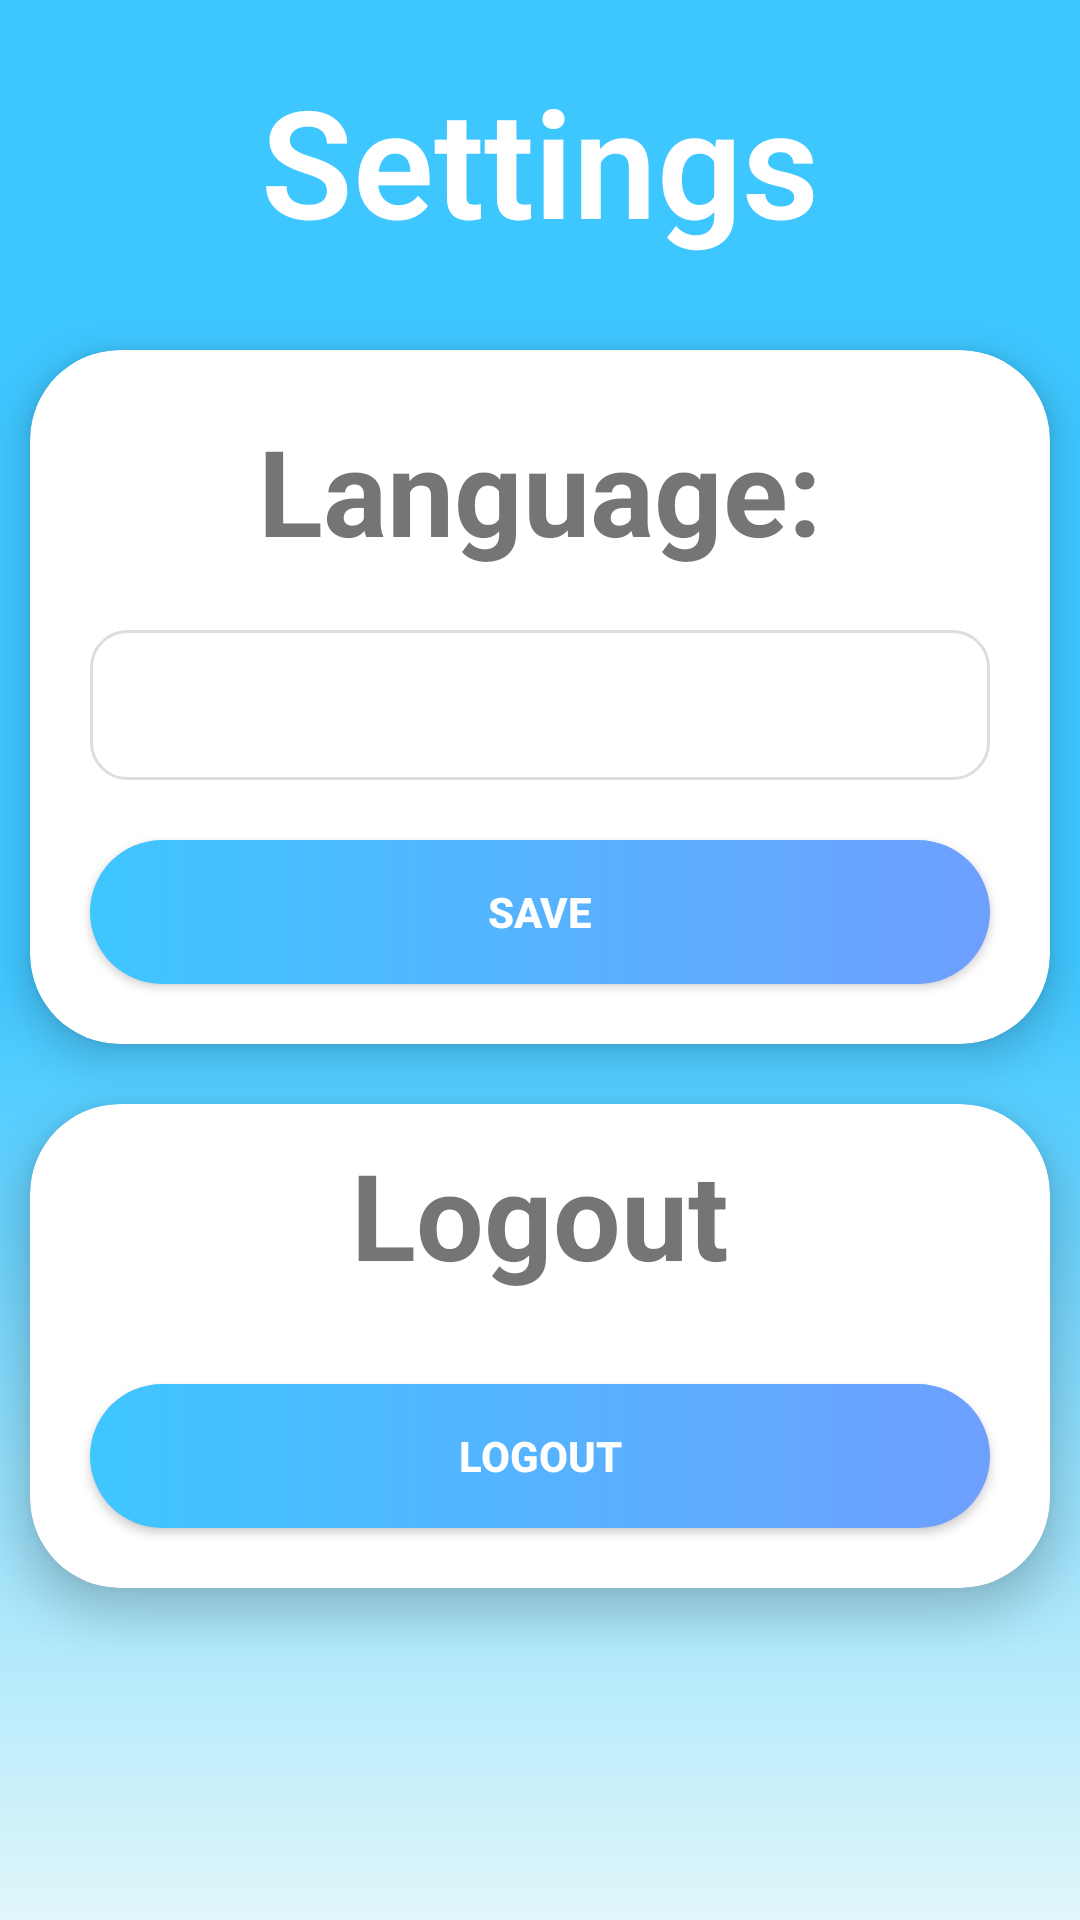

Write the Android layout XML for this screen, with the resource values it uses.
<!-- AndroidManifest.xml: application theme Theme.SignInApp -->
<!-- res/layout/setting_layout.xml -->
<?xml version="1.0" encoding="utf-8"?>
<androidx.constraintlayout.widget.ConstraintLayout xmlns:android="http://schemas.android.com/apk/res/android"
    android:layout_width="match_parent"
    android:layout_height="match_parent"
    xmlns:app="http://schemas.android.com/apk/res-auto"
    android:id="@+id/setting_layout"
    android:background="@drawable/bg_dashboard">

    <LinearLayout
        android:layout_width="match_parent"
        android:layout_height="match_parent"
        android:orientation="vertical">

        <TextView
            android:layout_width="match_parent"
            android:layout_height="wrap_content"
            android:text="@string/settings"
            android:textSize="50sp"
            android:textStyle="bold"
            android:textColor="@color/white"
            android:textAlignment="center"
            android:padding="20dp"
            android:fontFamily="sans-serif-light" />

        <androidx.cardview.widget.CardView
            android:layout_width="match_parent"
            android:layout_height="wrap_content"
            android:background="@drawable/bg_card"
            android:layout_margin="10dp"
            app:cardCornerRadius="30dp"
            android:layout_gravity="center_vertical"
            app:cardElevation="8dp">

            <LinearLayout
                android:layout_width="match_parent"
                android:layout_height="wrap_content"
                android:orientation="vertical">

                <TextView
                    android:layout_width="match_parent"
                    android:layout_height="wrap_content"
                    android:text="@string/language"
                    android:gravity="center"
                    android:textSize="40sp"
                    android:textStyle="bold"
                    android:padding="20dp" />

                <Spinner
                    android:id="@+id/languagePicker"
                    android:layout_width="300dp"
                    android:layout_height="50dp"
                    android:layout_gravity="center"
                    android:padding="10dp"
                    android:background="@drawable/bg_spinner" />

                <androidx.appcompat.widget.AppCompatButton
                    android:id="@+id/saveButton"
                    android:layout_width="match_parent"
                    android:layout_height="wrap_content"
                    android:text="@string/save"
                    android:background="@drawable/button"
                    android:textColor="@android:color/white"
                    android:textStyle="bold"
                    android:layout_margin="20dp" />


            </LinearLayout>

        </androidx.cardview.widget.CardView>

        <androidx.cardview.widget.CardView
            android:layout_width="match_parent"
            android:layout_height="wrap_content"
            android:background="@drawable/bg_card"
            android:layout_margin="10dp"
            app:cardCornerRadius="30dp"
            android:layout_gravity="center_vertical"
            app:cardElevation="8dp">

            <LinearLayout
                android:layout_width="match_parent"
                android:layout_height="wrap_content"
                android:orientation="vertical">

                <TextView
                    android:layout_width="match_parent"
                    android:layout_height="wrap_content"
                    android:text="@string/logout"
                    android:gravity="center"
                    android:textSize="40sp"
                    android:textStyle="bold"
                    android:padding="10dp" />


                <androidx.appcompat.widget.AppCompatButton
                    android:id="@+id/logoutButton"
                    android:layout_width="match_parent"
                    android:layout_height="wrap_content"
                    android:text="@string/logout"
                    android:background="@drawable/button"
                    android:textColor="@android:color/white"
                    android:textStyle="bold"
                    android:layout_margin="20dp" />


            </LinearLayout>

        </androidx.cardview.widget.CardView>


    </LinearLayout>

</androidx.constraintlayout.widget.ConstraintLayout>
<!-- resources referenced by this layout -->
<resources>
  <!-- drawable bg_card (drawable) -->
  <?xml version="1.0" encoding="utf-8"?>
  <shape xmlns:android="http://schemas.android.com/apk/res/android"
      android:shape="rectangle">
  
       <solid
           android:color="@android:color/white"></solid>
      <corners
          android:topRightRadius="40dp"
          android:topLeftRadius="40dp"
          android:bottomRightRadius="40dp"
          android:bottomLeftRadius="40dp"></corners>
  
  
  </shape>
  <!-- drawable bg_dashboard (drawable) -->
  <?xml version="1.0" encoding="utf-8"?>
  <shape xmlns:android="http://schemas.android.com/apk/res/android">
  
      <gradient
          android:startColor="#3EC6FF"
          android:centerColor="#3EC6FF"
          android:endColor="#E0F7FA"
          android:angle="100"
          android:type="linear"></gradient>
  
  
  </shape>
  <!-- drawable bg_spinner (drawable) -->
  <?xml version="1.0" encoding="utf-8"?>
  <shape xmlns:android="http://schemas.android.com/apk/res/android"
      android:shape="rectangle">
      <solid
          android:color="#FFFFFF"></solid>
        <corners
            android:radius="12dp"></corners>
      <stroke
          android:width="1dp"
          android:color="#DDDDDD"></stroke>
  
  </shape>
  <!-- drawable button (drawable) -->
  <?xml version="1.0" encoding="utf-8"?>
  <selector xmlns:android="http://schemas.android.com/apk/res/android">
  <item
      android:state_pressed="true">
      <shape
          android:shape="rectangle">
          <solid
              android:color="#207ffa">
          </solid>
          <corners
              android:radius="24dp"></corners>
      </shape>
  
  </item>
      <item>
          <shape
              android:shape="rectangle">
  
              <gradient
                  android:angle="0"
                  android:startColor="#3EC6FF"
                  android:endColor="#6E9FFF"
                  android:type="linear">
              </gradient>
  
              <corners
                  android:radius="24dp"></corners>
          </shape>
      </item>
  
  </selector>
  <string name="language">Language:</string>
  <string name="logout">Logout</string>
  <string name="save">Save</string>
  <string name="settings">Settings</string>
  <style name="Theme.SignInApp" parent="Base.Theme.SignInApp" />
  <style name="Base.Theme.SignInApp" parent="Theme.MaterialComponents.Light.NoActionBar">
          
          
      </style>
  <!-- not gathered from this repository: default colours our renderer supplied (Android Studio template values) -->
  <color name="white">#FFFFFFFF</color>
</resources>
